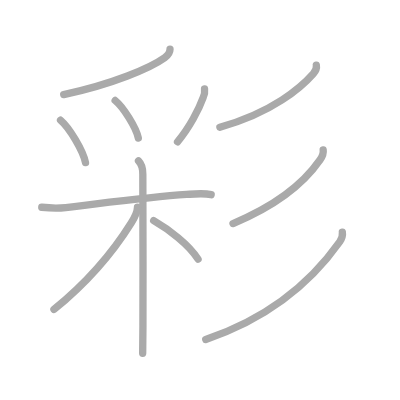
t = 0.00 s
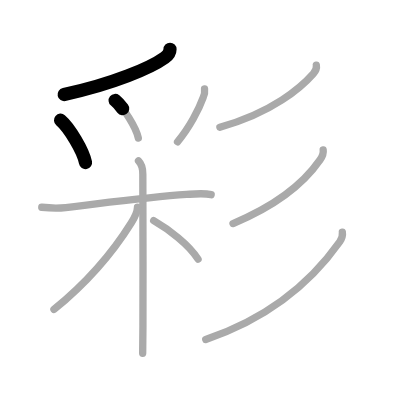
t = 2.25 s
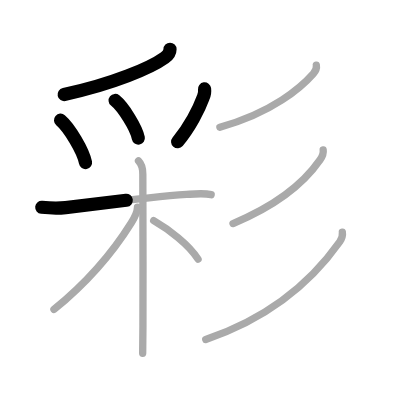
t = 4.50 s
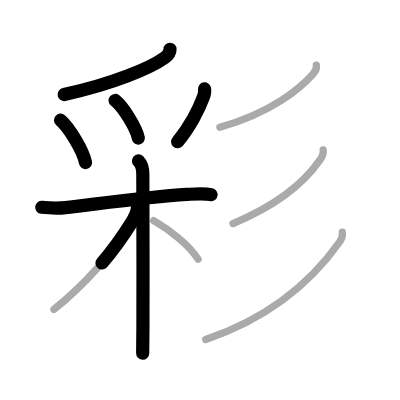
t = 6.50 s
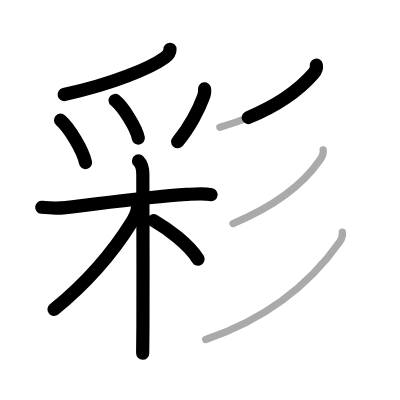
t = 8.75 s
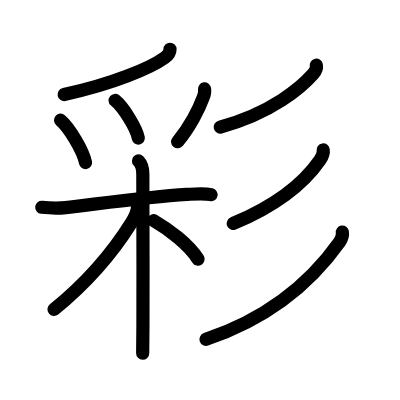
t = 11.00 s

The animated SVG that drew these frames (rendered in a browser with its animation timeline set to each time). Animation: 11 SMIL elements (animate=11); one cycle of 11.00 s.

<?xml version="1.0" standalone="no"?>
<!DOCTYPE svg PUBLIC "-//W3C//DTD SVG 1.1//EN"   "http://www.w3.org/Graphics/SVG/1.1/DTD/svg11.dtd">
<svg width="400px" height="400px"  version="1.1" xmlns="http://www.w3.org/2000/svg">
  <defs>
    <marker id="Triangle" viewBox="0 0 10 10" refX="0" refY="5" markerUnits="strokeWidth" markerWidth="3" style="stroke-opacity:0%;fill:#aaaaaa;" markerHeight="2" orient="auto">
      <path d="M 0 0 L 10 5 L 0 10 z" />
    </marker>
    
    <marker id="Arrow" viewBox="0 0 10 10" refX="5" refY="5" markerUnits="strokeWidth" markerWidth="1.8" style="stroke-opacity:0%;fill:#770000;" markerHeight="2" orient="auto">
      <path d="M 0 4 L 6 4 L 4 1 L 10 5 L 4 9 L 6 6 L 0 6 z" />
        <circle cx="5" cy="5" r="5" />
      </marker>
    
    <marker id="TriangleRed" viewBox="0 0 10 10" refX="0" refY="5" markerUnits="strokeWidth" markerWidth="3" style="stroke-opacity:0%;fill:#CC0000;" markerHeight="2" orient="auto">
      <path d="M 0 0 L 10 5 L 0 10 z" />
    </marker>
    
    <marker id="ArrowRed" viewBox="0 0 10 10" refX="5" refY="5" markerUnits="strokeWidth" markerWidth="1.8" style="stroke-opacity:0%;fill:#CC0000;" markerHeight="2" orient="auto">
      <path d="M 0 4 L 6 4 L 4 1 L 10 5 L 4 9 L 6 6 L 0 6 z" />
        <circle cx="5" cy="5" r="5" />
      </marker>
    
  </defs>
  
  <path style="fill:#ffffff; fill-opacity:100%; fill-rule:evenodd; stroke-width:0;" d="M 0 0 L 400px 0 L 400px 400px L 0 400px L 0 0" />

  <g transform="scale(3.6697247706422 3.6697247706422)">
<path style="fill:none; fill-opacity:0%; fill-rule:evenodd; stroke:#aaaaaa; stroke-opacity:100%; stroke-width: 1.5pt; stroke-linejoin:round; stroke-linecap:round;" d="M46.33 13.43c0 1.1-0.64 1.72-1.46 2.31c-3.81 2.74-14.09 7.17-27.51 10.04"></path>
<path style="fill:none; fill-opacity:0%; fill-rule:evenodd; stroke:#aaaaaa; stroke-opacity:100%; stroke-width: 1.5pt; stroke-linejoin:round; stroke-linecap:round;" d="M16.5 32.75c2.4 2.04 6.2 8.38 6.8 11.56"></path>
<path style="fill:none; fill-opacity:0%; fill-rule:evenodd; stroke:#aaaaaa; stroke-opacity:100%; stroke-width: 1.5pt; stroke-linejoin:round; stroke-linecap:round;" d="M31.38 27.38c2.23 1.81 5.75 7.43 6.31 10.24"></path>
<path style="fill:none; fill-opacity:0%; fill-rule:evenodd; stroke:#aaaaaa; stroke-opacity:100%; stroke-width: 1.5pt; stroke-linejoin:round; stroke-linecap:round;" d="M55.74 24.23c0.11 0.82-0.02 1.61-0.37 2.35c-1.15 3.18-3.76 8.24-6.99 12.05"></path>
<path style="fill:none; fill-opacity:0%; fill-rule:evenodd; stroke:#aaaaaa; stroke-opacity:100%; stroke-width: 1.5pt; stroke-linejoin:round; stroke-linecap:round;" d="M11.38 56.48c2.62 0.27 4.28 0.32 6.5 0.08c6.61-0.7 21.75-2.83 32.98-3.57c2.06-0.14 4.63-0.42 6.68 0.06"></path>
<path style="fill:none; fill-opacity:0%; fill-rule:evenodd; stroke:#aaaaaa; stroke-opacity:100%; stroke-width: 1.5pt; stroke-linejoin:round; stroke-linecap:round;" d="M37.74 43.86c0.7 0.7 1.18 2.27 1.18 3.61c0 2.86 0.09 28.02 0.03 41.28c-0.02 3.88-0.04 6.67-0.07 7.5"></path>
<path style="fill:none; fill-opacity:0%; fill-rule:evenodd; stroke:#aaaaaa; stroke-opacity:100%; stroke-width: 1.5pt; stroke-linejoin:round; stroke-linecap:round;" d="M37.46 56.45c0 1.3-0.9 3.01-1.71 4.3c-5.38 8.62-11.75 16-21.05 23.58"></path>
<path style="fill:none; fill-opacity:0%; fill-rule:evenodd; stroke:#aaaaaa; stroke-opacity:100%; stroke-width: 1.5pt; stroke-linejoin:round; stroke-linecap:round;" d="M41.88 60.12c4.15 2.39 9.58 6.52 12.09 10.5"></path>
<path style="fill:none; fill-opacity:0%; fill-rule:evenodd; stroke:#aaaaaa; stroke-opacity:100%; stroke-width: 1.5pt; stroke-linejoin:round; stroke-linecap:round;" d="M86.2 17.75c0.17 0.92-0.24 1.7-0.83 2.35c-3.16 3.6-11.14 10.64-25.45 14.56"></path>
<path style="fill:none; fill-opacity:0%; fill-rule:evenodd; stroke:#aaaaaa; stroke-opacity:100%; stroke-width: 1.5pt; stroke-linejoin:round; stroke-linecap:round;" d="M88.07 40.86c0.16 1.04-0.31 1.9-0.87 2.72c-3.18 4.6-9.82 11.54-23.7 17.34"></path>
<path style="fill:none; fill-opacity:0%; fill-rule:evenodd; stroke:#aaaaaa; stroke-opacity:100%; stroke-width: 1.5pt; stroke-linejoin:round; stroke-linecap:round;" d="M93.29 63.25c0.11 0.72-0.07 1.7-0.71 2.62C86.75 74.12 76 85.75 56.07 92.5"></path>

<path style="fill:none; fill-opacity:0%; fill-rule:evenodd; stroke:#000000; stroke-opacity:100%; stroke-width: 2.7pt; stroke-linejoin:round; stroke-linecap:round;" d="M46.33 13.43c0 1.1-0.64 1.72-1.46 2.31c-3.81 2.74-14.09 7.17-27.51 10.04" pathLength="100" stroke-dashoffset="100" stroke-dasharray="100 105"><animate id="dashAnim1" attributeName="stroke-dashoffset" from="100" to="0" dur="1s" calcMode="linear" fill="freeze"/></path>
<path style="fill:none; fill-opacity:0%; fill-rule:evenodd; stroke:#000000; stroke-opacity:100%; stroke-width: 2.7pt; stroke-linejoin:round; stroke-linecap:round;" d="M16.5 32.75c2.4 2.04 6.2 8.38 6.8 11.56" pathLength="100" stroke-dashoffset="100" stroke-dasharray="100 105"><animate id="dashAnim2" attributeName="stroke-dashoffset" from="100" to="0" dur="1s" calcMode="linear" begin="dashAnim1.end" fill="freeze"/></path>
<path style="fill:none; fill-opacity:0%; fill-rule:evenodd; stroke:#000000; stroke-opacity:100%; stroke-width: 2.7pt; stroke-linejoin:round; stroke-linecap:round;" d="M31.38 27.38c2.23 1.81 5.75 7.43 6.31 10.24" pathLength="100" stroke-dashoffset="100" stroke-dasharray="100 105"><animate id="dashAnim3" attributeName="stroke-dashoffset" from="100" to="0" dur="1s" calcMode="linear" begin="dashAnim2.end" fill="freeze"/></path>
<path style="fill:none; fill-opacity:0%; fill-rule:evenodd; stroke:#000000; stroke-opacity:100%; stroke-width: 2.7pt; stroke-linejoin:round; stroke-linecap:round;" d="M55.74 24.23c0.11 0.82-0.02 1.61-0.37 2.35c-1.15 3.18-3.76 8.24-6.99 12.05" pathLength="100" stroke-dashoffset="100" stroke-dasharray="100 105"><animate id="dashAnim4" attributeName="stroke-dashoffset" from="100" to="0" dur="1s" calcMode="linear" begin="dashAnim3.end" fill="freeze"/></path>
<path style="fill:none; fill-opacity:0%; fill-rule:evenodd; stroke:#000000; stroke-opacity:100%; stroke-width: 2.7pt; stroke-linejoin:round; stroke-linecap:round;" d="M11.38 56.48c2.62 0.27 4.28 0.32 6.5 0.08c6.61-0.7 21.75-2.83 32.98-3.57c2.06-0.14 4.63-0.42 6.68 0.06" pathLength="100" stroke-dashoffset="100" stroke-dasharray="100 105"><animate id="dashAnim5" attributeName="stroke-dashoffset" from="100" to="0" dur="1s" calcMode="linear" begin="dashAnim4.end" fill="freeze"/></path>
<path style="fill:none; fill-opacity:0%; fill-rule:evenodd; stroke:#000000; stroke-opacity:100%; stroke-width: 2.7pt; stroke-linejoin:round; stroke-linecap:round;" d="M37.74 43.86c0.7 0.7 1.18 2.27 1.18 3.61c0 2.86 0.09 28.02 0.03 41.28c-0.02 3.88-0.04 6.67-0.07 7.5" pathLength="100" stroke-dashoffset="100" stroke-dasharray="100 105"><animate id="dashAnim6" attributeName="stroke-dashoffset" from="100" to="0" dur="1s" calcMode="linear" begin="dashAnim5.end" fill="freeze"/></path>
<path style="fill:none; fill-opacity:0%; fill-rule:evenodd; stroke:#000000; stroke-opacity:100%; stroke-width: 2.7pt; stroke-linejoin:round; stroke-linecap:round;" d="M37.46 56.45c0 1.3-0.9 3.01-1.71 4.3c-5.38 8.62-11.75 16-21.05 23.58" pathLength="100" stroke-dashoffset="100" stroke-dasharray="100 105"><animate id="dashAnim7" attributeName="stroke-dashoffset" from="100" to="0" dur="1s" calcMode="linear" begin="dashAnim6.end" fill="freeze"/></path>
<path style="fill:none; fill-opacity:0%; fill-rule:evenodd; stroke:#000000; stroke-opacity:100%; stroke-width: 2.7pt; stroke-linejoin:round; stroke-linecap:round;" d="M41.88 60.12c4.15 2.39 9.58 6.52 12.09 10.5" pathLength="100" stroke-dashoffset="100" stroke-dasharray="100 105"><animate id="dashAnim8" attributeName="stroke-dashoffset" from="100" to="0" dur="1s" calcMode="linear" begin="dashAnim7.end" fill="freeze"/></path>
<path style="fill:none; fill-opacity:0%; fill-rule:evenodd; stroke:#000000; stroke-opacity:100%; stroke-width: 2.7pt; stroke-linejoin:round; stroke-linecap:round;" d="M86.2 17.75c0.17 0.92-0.24 1.7-0.83 2.35c-3.16 3.6-11.14 10.64-25.45 14.56" pathLength="100" stroke-dashoffset="100" stroke-dasharray="100 105"><animate id="dashAnim9" attributeName="stroke-dashoffset" from="100" to="0" dur="1s" calcMode="linear" begin="dashAnim8.end" fill="freeze"/></path>
<path style="fill:none; fill-opacity:0%; fill-rule:evenodd; stroke:#000000; stroke-opacity:100%; stroke-width: 2.7pt; stroke-linejoin:round; stroke-linecap:round;" d="M88.07 40.86c0.16 1.04-0.31 1.9-0.87 2.72c-3.18 4.6-9.82 11.54-23.7 17.34" pathLength="100" stroke-dashoffset="100" stroke-dasharray="100 105"><animate id="dashAnim10" attributeName="stroke-dashoffset" from="100" to="0" dur="1s" calcMode="linear" begin="dashAnim9.end" fill="freeze"/></path>
<path style="fill:none; fill-opacity:0%; fill-rule:evenodd; stroke:#000000; stroke-opacity:100%; stroke-width: 2.7pt; stroke-linejoin:round; stroke-linecap:round;" d="M93.29 63.25c0.11 0.72-0.07 1.7-0.71 2.62C86.75 74.12 76 85.75 56.07 92.5" pathLength="100" stroke-dashoffset="100" stroke-dasharray="100 105"><animate id="dashAnim11" attributeName="stroke-dashoffset" from="100" to="0" dur="1s" calcMode="linear" begin="dashAnim10.end" fill="freeze"/></path>

</g>

</svg>  
          
